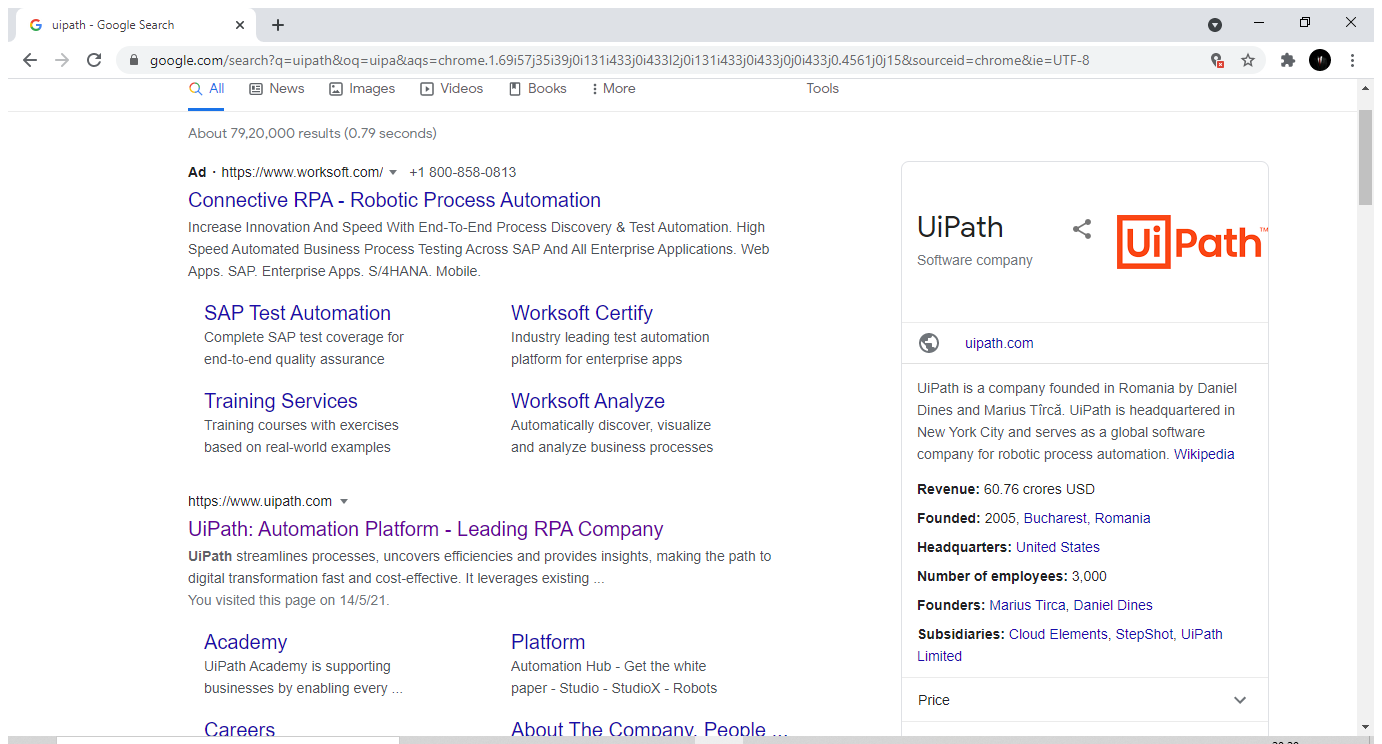
Workflow: screenscraping

Step 1: Attach Browser 'Uipath Go Page' in window 'uipath - Google Search' (chrome.exe)

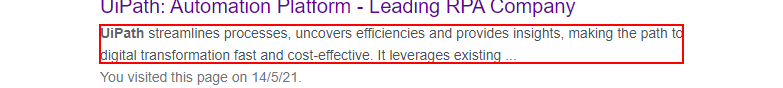
Step 2: get-text from the element